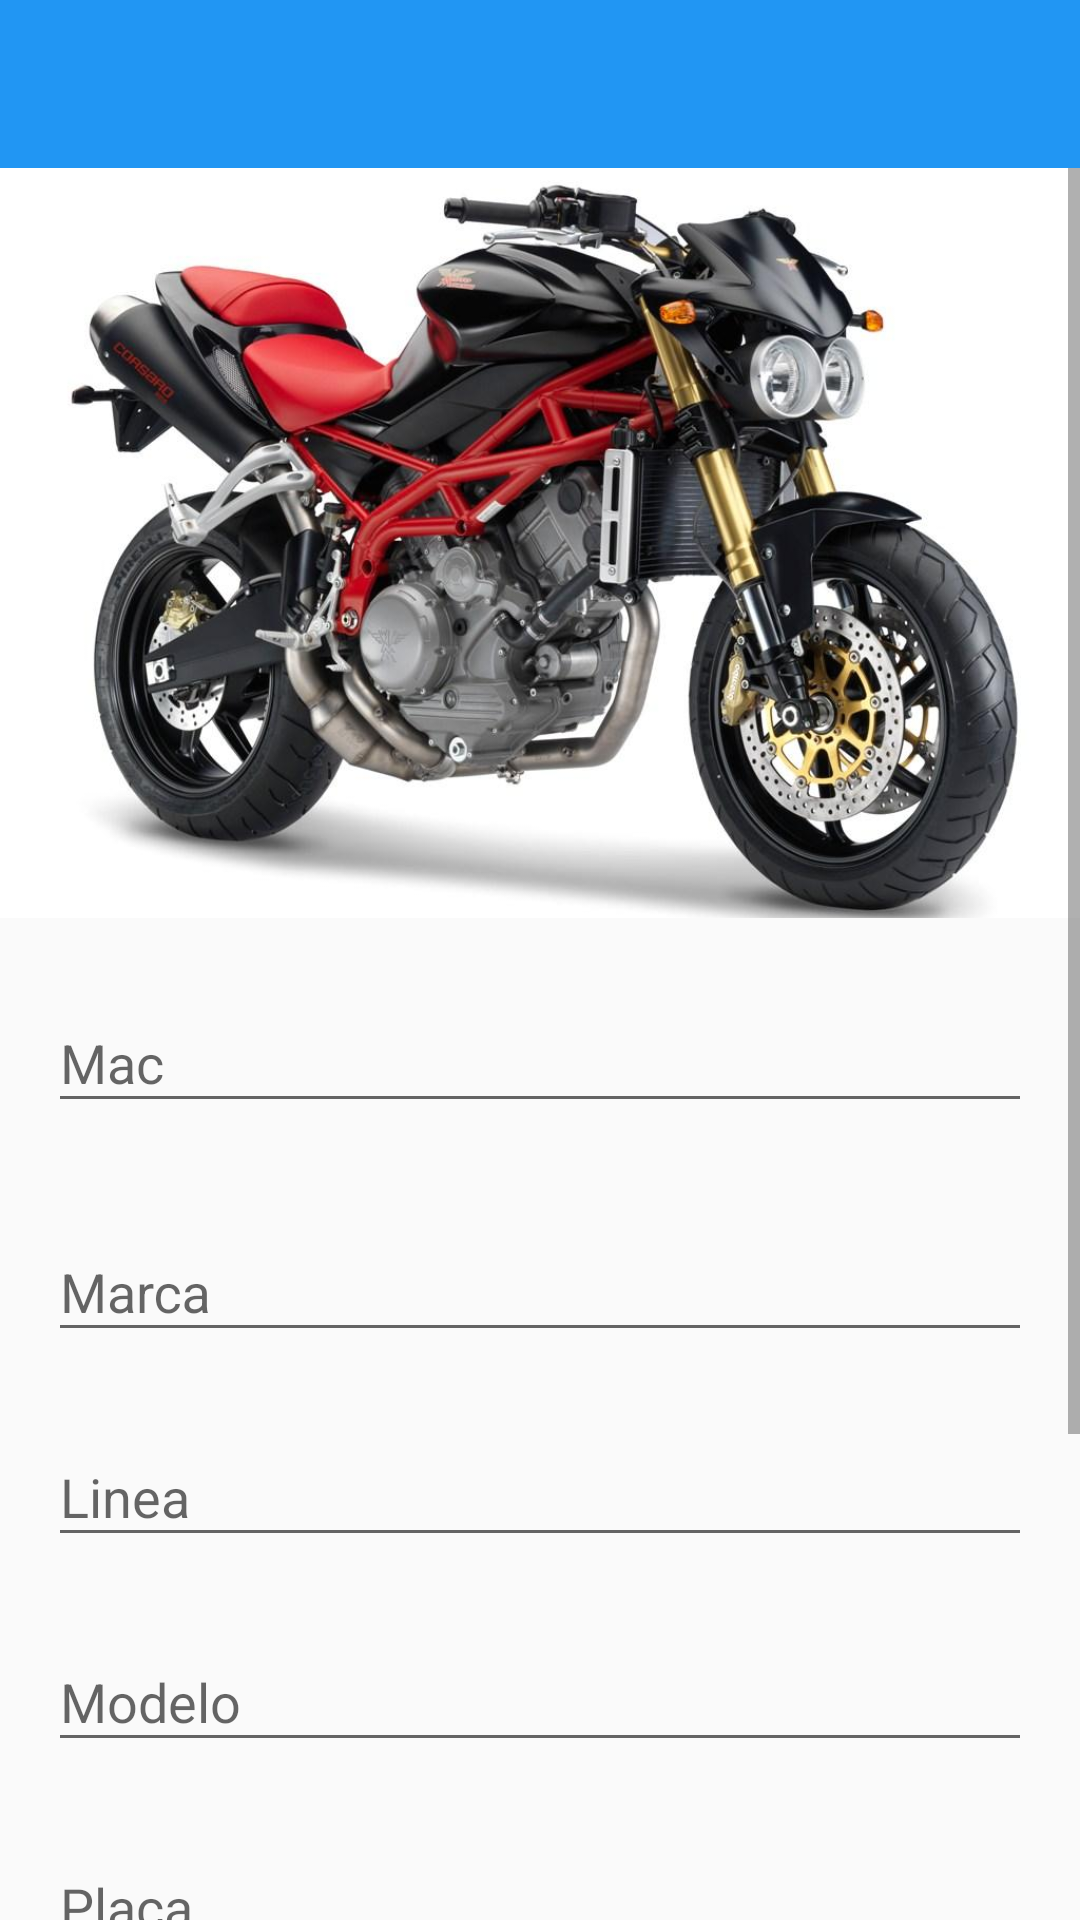

Android layout source for this screen:
<!-- AndroidManifest.xml: application theme NoActionBarLightAppTheme -->
<!-- res/layout/activity_moto_details.xml -->
<LinearLayout
    xmlns:android="http://schemas.android.com/apk/res/android"
    xmlns:app="http://schemas.android.com/apk/res-auto"
    android:layout_width="match_parent"
    android:layout_height="match_parent"
    android:orientation="vertical">
     <android.support.v7.widget.Toolbar
         android:id="@+id/anim_toolbar"
         android:layout_width="match_parent"
         android:layout_height="?attr/actionBarSize"
         android:background="@color/primary"
         android:theme="@style/ThemeOverlay.AppCompat.Dark.ActionBar"/>


    <ScrollView
        android:layout_width="match_parent"
        android:layout_height="match_parent"
        android:id="@+id/scrollView"
        app:layout_behavior="@string/appbar_scrolling_view_behavior">

        <LinearLayout
            android:orientation="vertical"
            android:layout_width="match_parent"
            android:layout_height="match_parent">

            <RelativeLayout
                android:layout_width="match_parent"
                android:layout_height="wrap_content">
                <ImageView
                    android:id="@+id/MotoDetailsActivity_ImageView_MotoImage"
                    android:layout_width="match_parent"
                    android:layout_height="250dp"
                    android:src="@drawable/moto"
                    android:cropToPadding="false"
                    android:scaleType="centerCrop" />
            </RelativeLayout>

            <android.support.design.widget.TextInputLayout
                android:id="@+id/MotoDetailsActivity_TextInputLayout_Mac"
                android:layout_width="match_parent"
                android:layout_height="wrap_content"
                android:layout_gravity="fill"
                android:layout_marginLeft="16dp"
                android:layout_marginRight="16dp"
                android:layout_marginTop="16dp"
                android:layout_marginBottom="8dp">

                <EditText
                    android:id="@+id/MotoDetailsActivity_EditText_Mac"
                    android:layout_width="match_parent"
                    android:layout_height="wrap_content"
                    android:ems="10"
                    android:hint="@string/mac"
                    android:singleLine="true"/>
            </android.support.design.widget.TextInputLayout>

            <android.support.design.widget.TextInputLayout
                android:id="@+id/MotoDetailsActivity_TextInputLayout_Brand"
                android:layout_width="match_parent"
                android:layout_height="wrap_content"
                android:layout_gravity="fill"
                android:layout_marginLeft="16dp"
                android:layout_marginRight="16dp"
                android:layout_marginTop="16dp"
                android:layout_marginBottom="8dp">

                <EditText
                    android:id="@+id/MotoDetailsActivity_EditText_Brand"
                    android:layout_width="match_parent"
                    android:layout_height="wrap_content"
                    android:ems="10"
                    android:hint="@string/brand"
                    android:singleLine="true" />
            </android.support.design.widget.TextInputLayout>

            <android.support.design.widget.TextInputLayout
                android:id="@+id/MotoDetailsActivity_TextInputLayout_Line"
                android:layout_width="match_parent"
                android:layout_height="wrap_content"
                android:layout_gravity="fill"
                android:layout_marginLeft="16dp"
                android:layout_marginRight="16dp"
                android:layout_marginTop="8dp"
                android:layout_marginBottom="8dp">

                <EditText
                    android:id="@+id/MotoDetailsActivity_EditText_Line"
                    android:layout_width="match_parent"
                    android:layout_height="wrap_content"
                    android:ems="10"
                    android:hint="@string/line"
                    android:singleLine="true" />
            </android.support.design.widget.TextInputLayout>

            <android.support.design.widget.TextInputLayout
                android:id="@+id/MotoDetailsActivity_TextInputLayout_Model"
                android:layout_width="match_parent"
                android:layout_height="wrap_content"
                android:layout_gravity="fill"
                android:layout_marginLeft="16dp"
                android:layout_marginRight="16dp"
                android:layout_marginTop="8dp"
                android:layout_marginBottom="8dp">

                <EditText
                    android:id="@+id/MotoDetailsActivity_EditText_Model"
                    android:layout_width="match_parent"
                    android:layout_height="wrap_content"
                    android:ems="10"
                    android:hint="@string/model"
                    android:singleLine="true"
                    android:inputType="number" />
            </android.support.design.widget.TextInputLayout>

            <android.support.design.widget.TextInputLayout
                android:id="@+id/MotoDetailsActivity_TextInputLayout_Plate"
                android:layout_width="match_parent"
                android:layout_height="wrap_content"
                android:layout_gravity="fill"
                android:layout_marginLeft="16dp"
                android:layout_marginRight="16dp"
                android:layout_marginTop="8dp"
                android:layout_marginBottom="8dp">

                <EditText
                    android:id="@+id/MotoDetailsActivity_EditText_Plate"
                    android:layout_width="match_parent"
                    android:layout_height="wrap_content"
                    android:ems="10"
                    android:hint="@string/plate"
                    android:singleLine="true" />
            </android.support.design.widget.TextInputLayout>

            <android.support.design.widget.TextInputLayout
                android:id="@+id/MotoDetailsActivity_TextInputLayout_Color"
                android:layout_width="match_parent"
                android:layout_height="wrap_content"
                android:layout_gravity="fill"
                android:layout_marginLeft="16dp"
                android:layout_marginRight="16dp"
                android:layout_marginTop="8dp"
                android:layout_marginBottom="8dp">

                <EditText
                    android:id="@+id/MotoDetailsActivity_EditText_Color"
                    android:layout_width="match_parent"
                    android:layout_height="wrap_content"
                    android:ems="10"
                    android:hint="@string/color"
                    android:singleLine="true" />
            </android.support.design.widget.TextInputLayout>

            <android.support.design.widget.TextInputLayout
                android:id="@+id/MotoDetailsActivity_TextInputLayout_CylinderCapacity"
                android:layout_width="match_parent"
                android:layout_height="wrap_content"
                android:layout_gravity="fill"
                android:layout_marginLeft="16dp"
                android:layout_marginRight="16dp"
                android:layout_marginTop="8dp"
                android:layout_marginBottom="8dp">

                <EditText
                    android:id="@+id/MotoDetailsActivity_EditText_CylinderCapacity"
                    android:layout_width="match_parent"
                    android:layout_height="wrap_content"
                    android:ems="10"
                    android:hint="@string/cylinder_capacity"
                    android:singleLine="true" />
            </android.support.design.widget.TextInputLayout>

            <Button
                android:layout_width="match_parent"
                android:layout_height="wrap_content"
                android:text="@string/TextOfUpdateMotoButton"
                android:id="@+id/MotoDetailsActivity_Button_UpdateMoto"
                android:layout_marginLeft="16dp"
                android:layout_marginRight="16dp"
                android:layout_marginTop="8dp"
                android:layout_marginBottom="8dp"
                android:onClick="onClickUpdateMotoButton"/>
        </LinearLayout>
    </ScrollView>
</LinearLayout>
<!-- resources referenced by this layout -->
<resources>
  <color name="primary">#2196F3</color>
  <!-- drawable moto: jpg bitmap (drawable, 96084 bytes) -->
  <string name="TextOfUpdateMotoButton">Actualizar informacion</string>
  <string name="brand">Marca</string>
  <string name="color">Color</string>
  <string name="cylinder_capacity">Cilindraje</string>
  <string name="line">Linea</string>
  <string name="mac">Mac</string>
  <string name="model">Modelo</string>
  <string name="plate">Placa</string>
  <style name="NoActionBarLightAppTheme" parent="Theme.AppCompat.Light.NoActionBar">
          <item name="colorPrimary">@color/primary</item>
          <item name="colorPrimaryDark">@color/primary_dark</item>
          <item name="colorAccent">@color/accent</item>
      </style>
  <color name="primary_dark">#1976D2</color>
  <color name="accent">#FF4081</color>
</resources>
